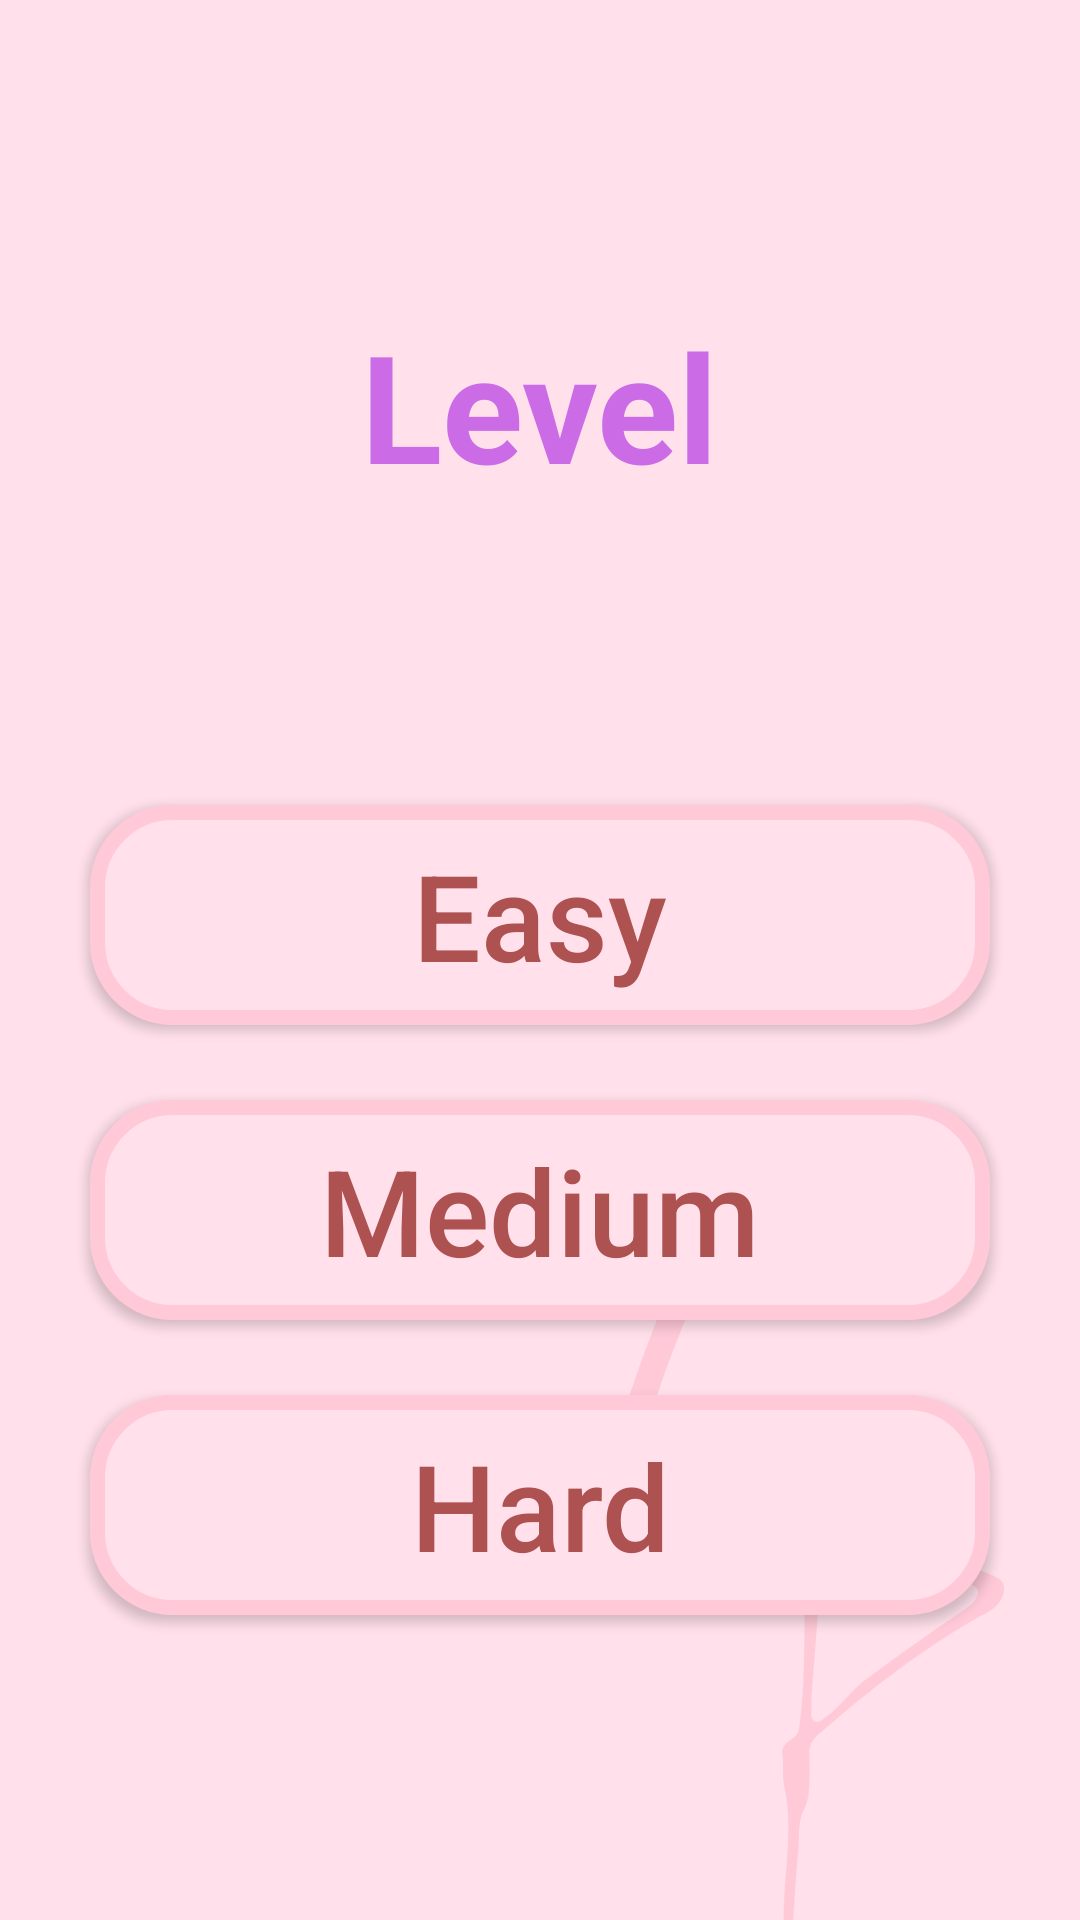

Reconstruct the res/layout file that produces this screen, plus the resources it refers to.
<!-- AndroidManifest.xml: application theme Theme.Flamingo -->
<!-- res/layout/activity_level_choose.xml -->
<?xml version="1.0" encoding="utf-8"?>
<androidx.constraintlayout.widget.ConstraintLayout xmlns:android="http://schemas.android.com/apk/res/android"
    xmlns:app="http://schemas.android.com/apk/res-auto"
    xmlns:tools="http://schemas.android.com/tools"
    android:layout_width="match_parent"
    android:layout_height="match_parent"
    tools:context=".LevelChooseActivity">

    <ImageView
        android:id="@+id/imageView"
        android:layout_width="match_parent"
        android:layout_height="match_parent"
        android:scaleType="centerCrop"
        app:srcCompat="@drawable/choose_bg"
        tools:layout_editor_absoluteX="-16dp"
        tools:layout_editor_absoluteY="-143dp" />

    <ImageView
        android:id="@+id/backBtn"
        android:layout_width="40dp"
        android:layout_height="40dp"
        android:layout_marginStart="15dp"
        android:layout_marginTop="15dp"
        android:src="@drawable/baseline_arrow_back_ios_new_24"
        app:layout_constraintStart_toStartOf="parent"
        app:layout_constraintTop_toTopOf="parent"
        app:tint="@color/brown_red" />

    <TextView
        android:id="@+id/level"
        android:layout_width="wrap_content"
        android:layout_height="wrap_content"
        android:layout_marginBottom="100dp"
        android:text="@string/level"
        android:textColor="@color/purple"
        android:textSize="50sp"
        android:textStyle="bold"
        app:layout_constraintBottom_toTopOf="@id/btnEasy"
        app:layout_constraintEnd_toEndOf="parent"
        app:layout_constraintStart_toStartOf="parent"
        app:layout_constraintTop_toTopOf="parent"
        app:layout_constraintVertical_chainStyle="packed" />

    <androidx.appcompat.widget.AppCompatButton
        android:id="@+id/btnEasy"
        android:layout_width="300dp"
        android:layout_height="wrap_content"
        android:layout_marginBottom="25dp"
        android:background="@drawable/level_shape"
        android:padding="10dp"
        android:text="@string/easy"
        android:textAllCaps="false"
        android:textColor="@color/brown_red"
        android:textSize="40sp"
        app:layout_constraintBottom_toTopOf="@id/btnMid"
        app:layout_constraintEnd_toEndOf="@id/level"
        app:layout_constraintStart_toStartOf="@id/level"
        app:layout_constraintTop_toBottomOf="@id/level" />

    <androidx.appcompat.widget.AppCompatButton
        android:id="@+id/btnMid"
        android:layout_width="300dp"
        android:layout_height="wrap_content"
        android:layout_marginBottom="25dp"
        android:background="@drawable/level_shape"
        android:padding="10dp"
        android:text="@string/medium"
        android:textAllCaps="false"
        android:textColor="@color/brown_red"
        android:textSize="40sp"
        app:layout_constraintBottom_toTopOf="@id/btnHard"
        app:layout_constraintEnd_toEndOf="@id/btnEasy"
        app:layout_constraintStart_toStartOf="@id/btnEasy"
        app:layout_constraintTop_toBottomOf="@id/btnEasy" />

    <androidx.appcompat.widget.AppCompatButton
        android:id="@+id/btnHard"
        android:layout_width="300dp"
        android:layout_height="wrap_content"
        android:background="@drawable/level_shape"
        android:padding="10dp"
        android:text="@string/hard"
        android:textAllCaps="false"
        android:textColor="@color/brown_red"
        android:textSize="40sp"
        app:layout_constraintBottom_toBottomOf="parent"
        app:layout_constraintEnd_toEndOf="@id/btnMid"
        app:layout_constraintStart_toStartOf="@id/btnMid"
        app:layout_constraintTop_toBottomOf="@id/btnMid" />

</androidx.constraintlayout.widget.ConstraintLayout>
<!-- resources referenced by this layout -->
<resources>
  <color name="brown_red">#ad5151</color>
  <color name="purple">#cb6ce6</color>
  <!-- drawable choose_bg: png bitmap (drawable, 26332 bytes) -->
  <!-- drawable level_shape (drawable) -->
  <?xml version="1.0" encoding="utf-8"?>
  <shape xmlns:android="http://schemas.android.com/apk/res/android">
      <corners android:radius="25dp"/>
      <stroke android:color="@color/flamingo_pink" android:width="5dp"/>
      <solid android:color="@color/pink"/>
  </shape>
  <string name="easy">Easy</string>
  <string name="hard">Hard</string>
  <string name="level">Level</string>
  <string name="medium">Medium</string>
  <style name="Theme.Flamingo" parent="Theme.MaterialComponents.DayNight.NoActionBar">
          
          <item name="colorPrimary">@color/brown_red</item>
          <item name="colorPrimaryVariant">@color/brown_red</item>
          <item name="colorOnPrimary">@color/white</item>
          
          <item name="colorSecondary">@color/flamingo_pink</item>
          <item name="colorSecondaryVariant">@color/mid_pink</item>
          <item name="colorOnSecondary">@color/black</item>
          
          <item name="android:statusBarColor">@color/pink</item>
          
      </style>
  <color name="flamingo_pink">#ffc9d8</color>
  <color name="pink">#ffe0eb</color>
  <color name="white">#FFFFFFFF</color>
  <color name="mid_pink">#f4bdd1</color>
  <color name="black">#FF000000</color>
</resources>
